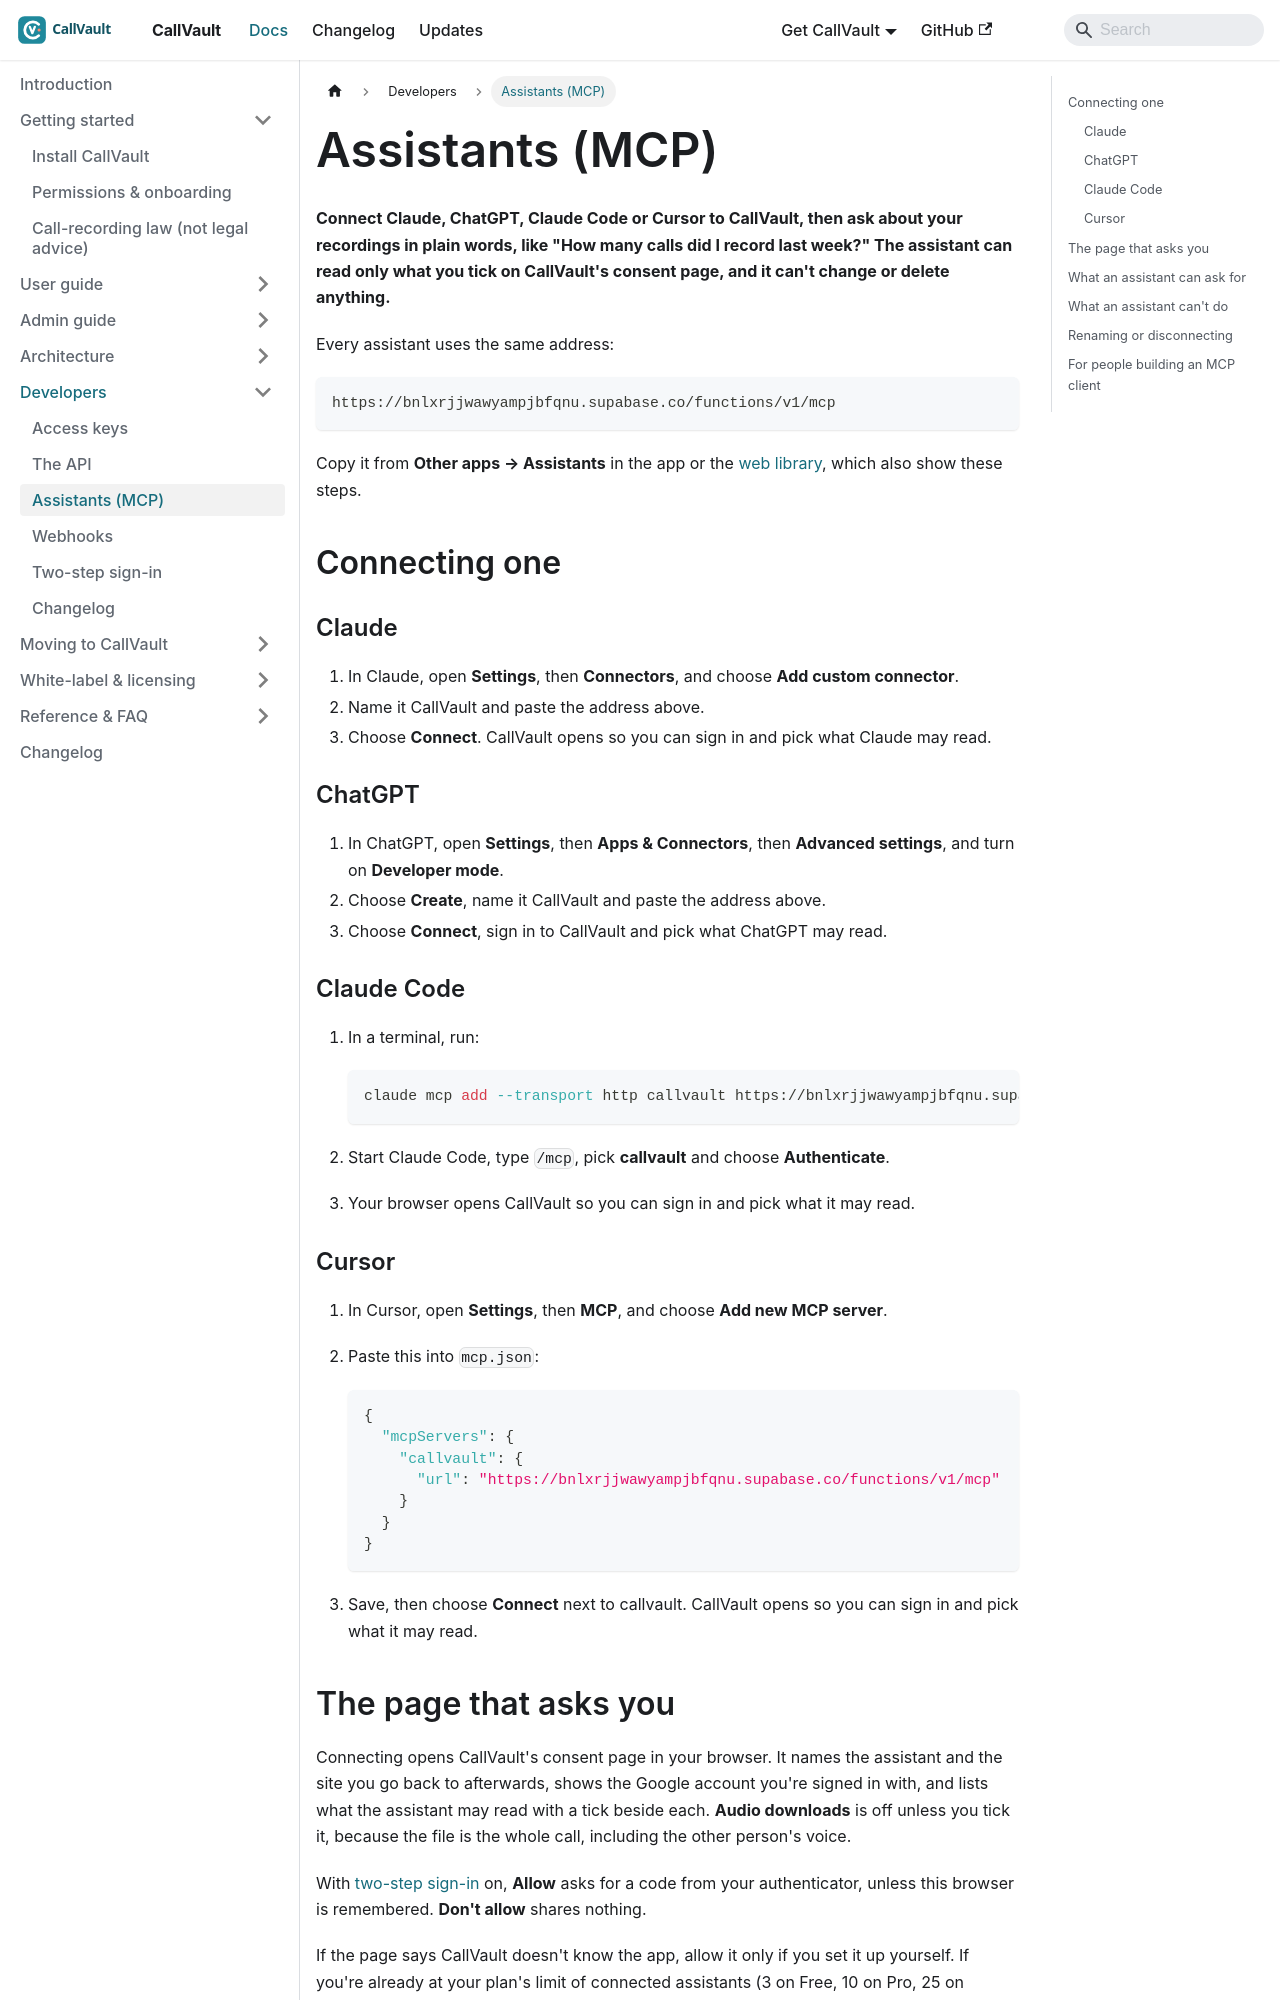

repository: aoneahsan/callvault-docs · page: developers/assistants/index.html · generator: docusaurus

---
title: "Assistants (MCP)"
description: "Connect Claude, ChatGPT, Claude Code or Cursor to CallVault over MCP, choose what it may read on the consent page, and see the six read-only tools an assistant can use. Audio stays off unless you tick it."
sidebar_label: Assistants (MCP)
sidebar_position: 4
topics: [developers, mcp, claude, chatgpt, oauth]
keywords: [callvault mcp server, claude call recordings, chatgpt connector callvault, claude code mcp, cursor mcp]
---

# Assistants (MCP)

**Connect Claude, ChatGPT, Claude Code or Cursor to CallVault, then ask about your recordings in plain words, like "How many calls did I record last week?" The assistant can read only what you tick on CallVault's consent page, and it can't change or delete anything.**

Every assistant uses the same address:

```text
https://bnlxrjjwawyampjbfqnu.supabase.co/functions/v1/mcp
```

Copy it from **Other apps → Assistants** in the app or the [web library](https://callvault.aoneahsan.com/app/other-apps?tab=assistants), which also show these steps.

## Connecting one

### Claude

1. In Claude, open **Settings**, then **Connectors**, and choose **Add custom connector**.
2. Name it CallVault and paste the address above.
3. Choose **Connect**. CallVault opens so you can sign in and pick what Claude may read.

### ChatGPT

1. In ChatGPT, open **Settings**, then **Apps & Connectors**, then **Advanced settings**, and turn on **Developer mode**.
2. Choose **Create**, name it CallVault and paste the address above.
3. Choose **Connect**, sign in to CallVault and pick what ChatGPT may read.

### Claude Code

1. In a terminal, run:

   ```bash
   claude mcp add --transport http callvault https://bnlxrjjwawyampjbfqnu.supabase.co/functions/v1/mcp
   ```

2. Start Claude Code, type `/mcp`, pick **callvault** and choose **Authenticate**.
3. Your browser opens CallVault so you can sign in and pick what it may read.

### Cursor

1. In Cursor, open **Settings**, then **MCP**, and choose **Add new MCP server**.
2. Paste this into `mcp.json`:

   ```json
   {
     "mcpServers": {
       "callvault": {
         "url": "https://bnlxrjjwawyampjbfqnu.supabase.co/functions/v1/mcp"
       }
     }
   }
   ```

3. Save, then choose **Connect** next to callvault. CallVault opens so you can sign in and pick what it may read.
